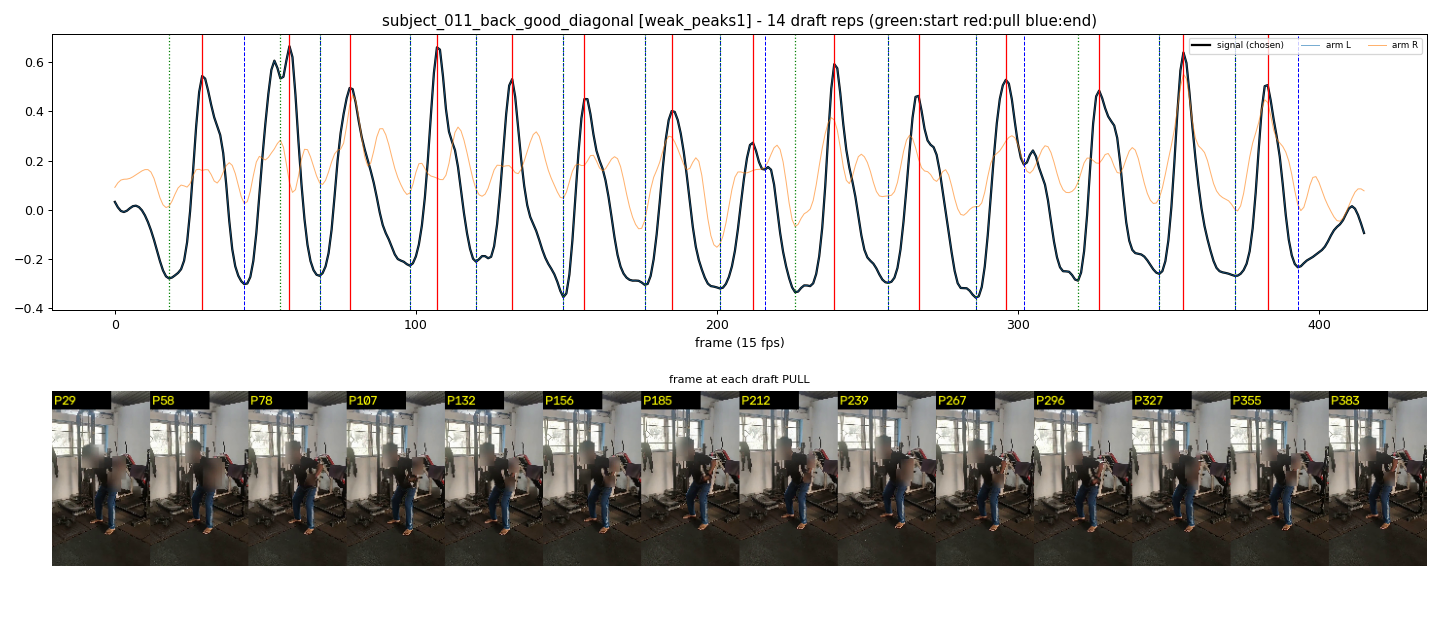

The data file committed next to this chart (first rows):
start_frame, pull_frame, end_frame
18, 29, 43
55, 58, 68
68, 78, 98
98, 107, 120
120, 132, 149
149, 156, 176
176, 185, 201
201, 212, 216
226, 239, 257
257, 267, 286
286, 296, 302
320, 327, 347
347, 355, 372
372, 383, 393
